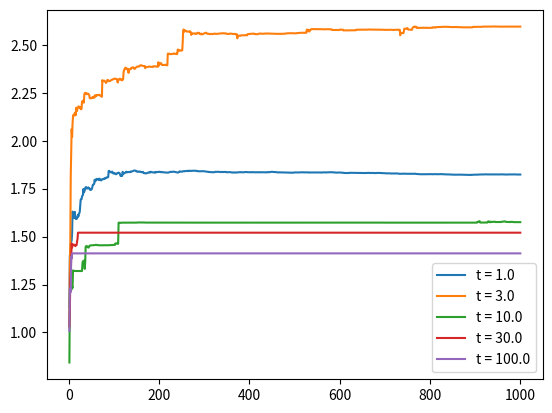

The matplotlib source for this figure:
import numpy as np
from matplotlib import pyplot as plt


class Bandit:

    def __init__(self):
        self.mean_reward = np.random.normal(1., 1.)
    
    def pull_arm(self):
        return np.random.normal(self.mean_reward, 1.)


class Testbed:

    def __init__(self, arms, q_initialization=0.):
        self.arms = arms
        self.n = np.zeros(arms)
        self.q = np.zeros(arms) + q_initialization
        self.bandits = []
        for i in range(arms):
            self.bandits.append(Bandit())
        self.mean_rewards = [bandit.mean_reward for bandit in self.bandits]
        
    def pull_and_update(self, action, epsilon):
        reward = self.bandits[action].pull_arm()
        self.n[action] += 1
        self.q[action] += (reward - self.q[action]) / self.n[action]
        avg_reward = epsilon / self.arms * np.sum(self.mean_rewards) \
                        + (1. - epsilon) * self.mean_rewards[action]
        return avg_reward


def epsilon_greedy(epsilon, arms=10, max_iters=1000, total_runs=20, q_initialization=0.):

    all_rewards = []

    for run in range(total_runs):
        test = Testbed(arms, q_initialization)
        run_rewards = []

        for iter in range(max_iters):
            action = np.random.choice([np.argmax(test.q), np.random.randint(0, test.arms)],
                                      p=[1 - epsilon, epsilon])

            avg_reward = test.pull_and_update(action, epsilon)
            run_rewards.append(avg_reward)
        
        all_rewards.append(run_rewards)

    return np.mean(all_rewards, axis=0)


def ucb(c, arms=10, max_iters=1000, total_runs=20):

    all_rewards = []

    for run in range(total_runs):
        test = Testbed(arms)
        run_rewards = []

        for iter in range(max_iters):
            if 0 in test.n:
                # found = False
                # while not found:
                #     action = np.random.randint(0, arms)
                #     if test.n[action] == 0:
                #         found = True
                action = np.where(test.n == 0)[0][0]
            else:
                t = np.sum(test.n)
                action = np.argmax(test.q + c * np.sqrt(np.log(t) / test.n))
            avg_reward = test.pull_and_update(action, 0.)
            run_rewards.append(avg_reward)
        
        all_rewards.append(run_rewards)
    
    return np.mean(all_rewards, axis=0)


def boltzmann(T, arms=10, max_iters=1000, total_runs=20):

    all_rewards = []

    for run in range(total_runs):
        test = Testbed(arms)
        run_rewards = []

        for iter in range(max_iters):
            probs = np.exp(test.q * T) / np.sum(np.exp(test.q * T))
            action = np.random.choice(list(range(arms)), p=probs)
            # avg_reward = test.pull_and_update(action, 0.)

            reward = test.bandits[action].pull_arm()
            test.n[action] += 1
            test.q[action] += (reward - test.q[action]) / test.n[action]
            avg_reward = np.sum(probs * test.mean_rewards)
            run_rewards.append(avg_reward)
        
        all_rewards.append(run_rewards)
    
    return np.mean(all_rewards, axis=0)


def q1():

    epsilons = [0., 0.001, 0.01, 0.1, 1.]

    for epsilon in epsilons:
        rewards = epsilon_greedy(epsilon)
        plt.plot(list(range(1, 1001)), rewards, label='epsilon = {}'.format(epsilon))
    
    plt.legend()
    plt.show()


def q2():

    initializations = [0., 1., 2., 5., 10.]

    for initialization in initializations:
        rewards = epsilon_greedy(0., q_initialization=initialization)
        plt.plot(list(range(1, 1001)), rewards, label='init = {}'.format(initialization))

    plt.legend()
    plt.show()


def q3():

    cs = [0., 1., 2., 5.]

    for c in cs:
        rewards = ucb(c)
        plt.plot(list(range(1, 1001)), rewards, label='c = {}'.format(c))
    
    plt.legend()
    plt.show()


def q4():

    ts = [1., 3., 10., 30., 100.]

    for t in ts:
        rewards = boltzmann(t)
        plt.plot(list(range(1, 1001)), rewards, label='t = {}'.format(t))
    
    plt.legend()
    plt.show()


if __name__ == '__main__':
    # q1()
    # q2()
    # q3()
    q4()